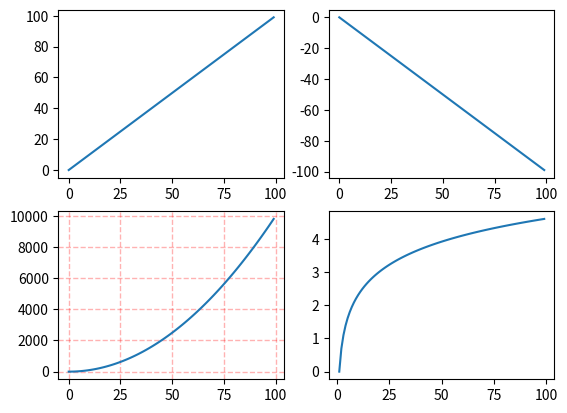

Write Python code to recreate this figure.

import matplotlib.pyplot as plt
from matplotlib.gridspec import GridSpec
 
fig = plt.figure()
gs = GridSpec(3, 3, figure=fig)
 
ax1 = fig.add_subplot(gs[0,:])
ax2 = fig.add_subplot(gs[1:3,0])
ax3 = fig.add_subplot(gs[1,1:])
ax4 = fig.add_subplot(gs[2,1])
ax5 = fig.add_subplot(gs[2,-1])
for i,ax in enumerate(fig.axes):
    ax.text(0.5,0.5,"ax%d" % (i+1),va="center", ha="center")
plt.show()
import numpy as np  
import matplotlib.pyplot as plt
x = np.arange(0, 100)  
#划分子图
fig,axes=plt.subplots(2,2)
ax1=axes[0,0]
ax2=axes[0,1]
ax3=axes[1,0]
ax4=axes[1,1]

#作图1
ax1.plot(x, x)  
#作图2
ax2.plot(x, -x)
 #作图3
ax3.plot(x, x ** 2)
ax3.grid(color='r', linestyle='--', linewidth=1,alpha=0.3)
#作图4
ax4.plot(x, np.log(x))  
plt.show() 